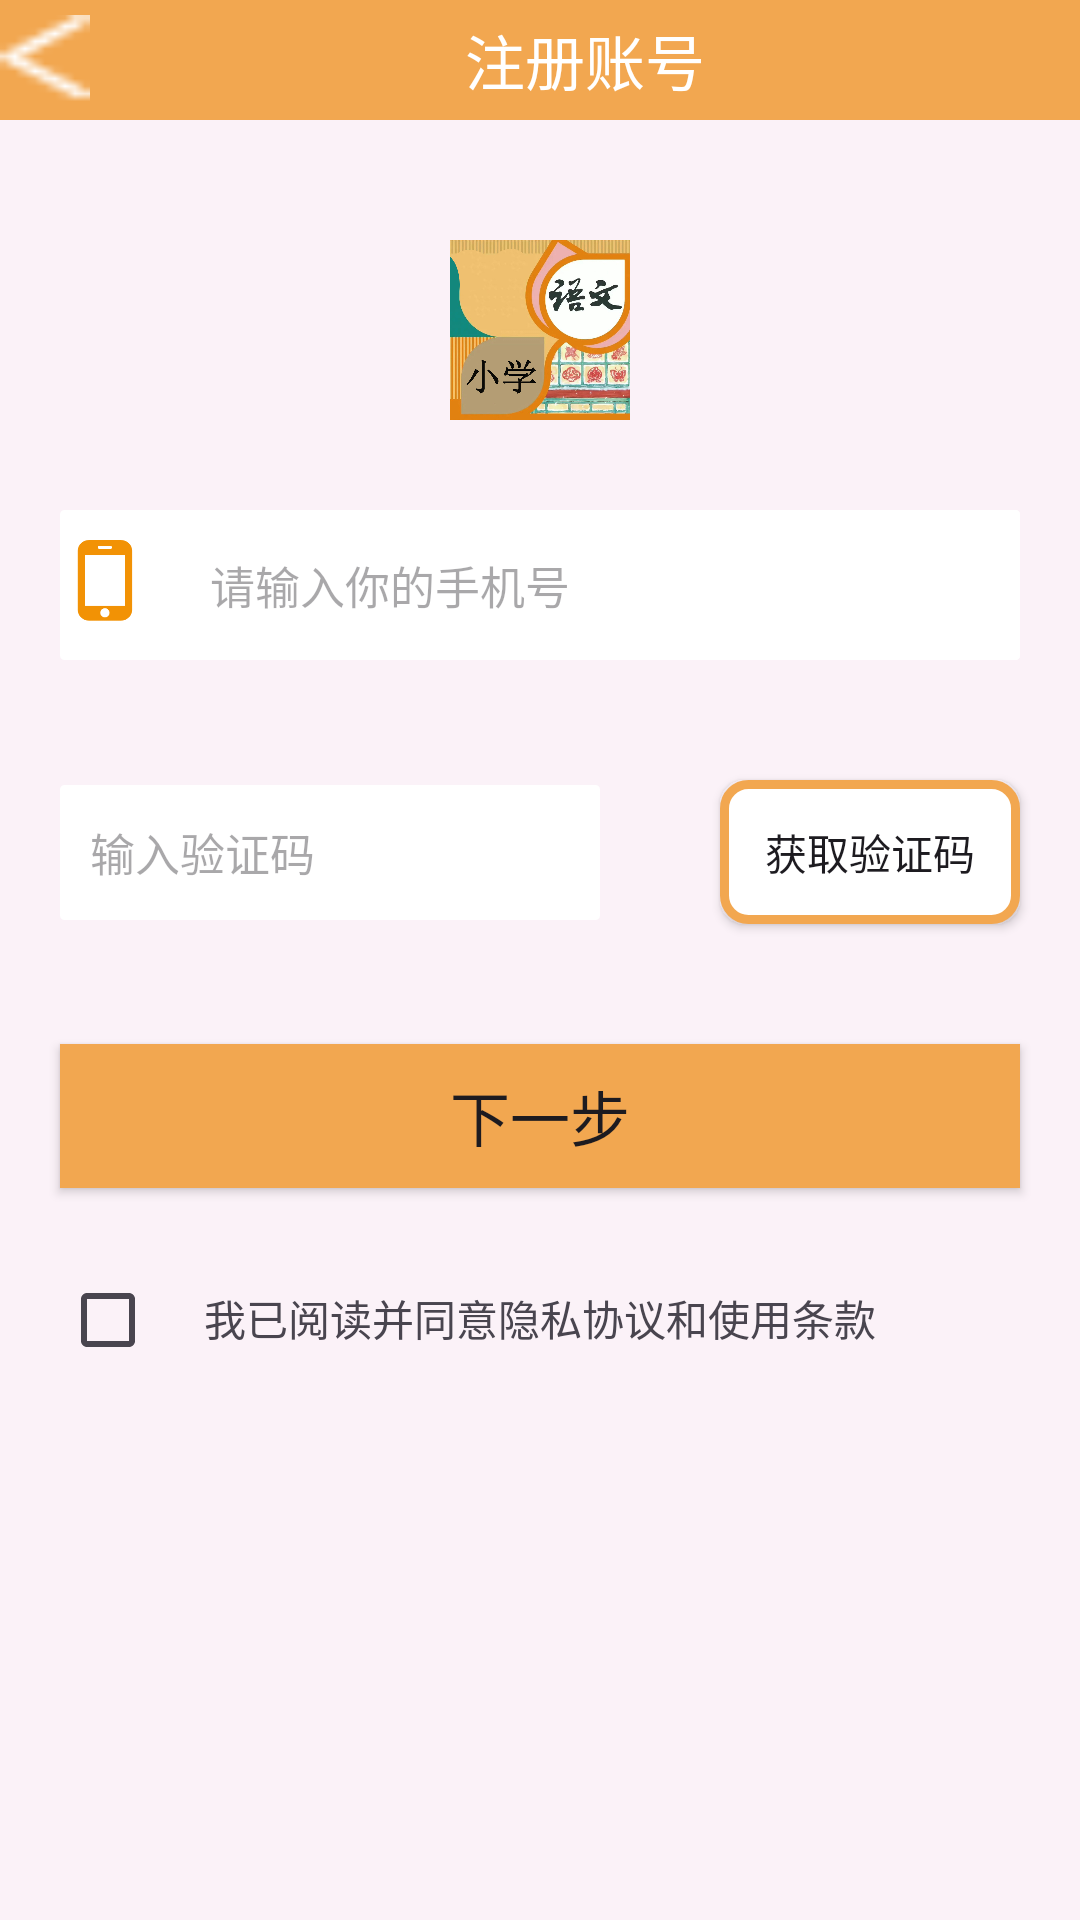

This screen was rendered from an Android layout file. Write that file and the resources it references.
<!-- AndroidManifest.xml: application theme Theme.Cto1 -->
<!-- res/layout/activtiy_register.xml -->
<?xml version="1.0" encoding="utf-8"?>
<LinearLayout xmlns:android="http://schemas.android.com/apk/res/android"
    xmlns:tools="http://schemas.android.com/tools"
    android:layout_width="match_parent"
    android:layout_height="match_parent"
    android:background="@color/login_text_background"
    android:orientation="vertical">
    <LinearLayout
        android:layout_width="match_parent"
        android:layout_height="40dp"
        android:layout_marginBottom="40dp"
        android:background="@color/homecolor"
        android:orientation="horizontal">
        <ImageView
            android:id="@+id/back"
            android:layout_width="30dp"
            android:layout_height="30dp"
            android:layout_gravity="center"
            android:background="@drawable/back"></ImageView>
        <TextView
            android:layout_width="match_parent"
            android:layout_height="40dp"
            android:layout_gravity="center"
            android:background="@color/homecolor"
            android:gravity="center"
            android:text="注册账号"
            android:textColor="@color/white"
            android:textSize="20dp"></TextView>
    </LinearLayout>


    <ImageView
        android:layout_width="match_parent"
        android:layout_height="60dp"
        android:layout_marginBottom="30dp"
        android:src="@drawable/chinese"></ImageView>

    <LinearLayout
        android:layout_width="match_parent"
        android:layout_height="wrap_content"
        android:orientation="vertical">

        <LinearLayout
            android:layout_width="match_parent"
            android:layout_height="wrap_content"
            android:layout_marginLeft="20dp"
            android:layout_marginRight="20dp"
            android:layout_marginBottom="20dp"
            android:background="@drawable/login_background"
            android:orientation="horizontal">

            <ImageView
                android:layout_width="30dp"
                android:layout_height="match_parent"
                android:src="@mipmap/phone"></ImageView>

            <EditText
                android:id="@+id/usernameEdit"
                android:layout_width="match_parent"
                android:layout_height="50dp"
                android:layout_weight="1"
                android:background="@drawable/login_background"
                android:hint="请输入你的手机号"
                android:paddingLeft="20dp"
                android:textColor="@color/login"
                android:textSize="15dp" />
        </LinearLayout>

        <LinearLayout
            android:layout_width="match_parent"
            android:layout_height="wrap_content"
            android:orientation="horizontal">

            <EditText
                android:id="@+id/codeEdit"
                android:layout_width="80dp"
                android:layout_height="45dp"
                android:layout_weight="1"
                android:padding="10dp"
                android:layout_margin="20dp"
                android:textSize="15dp"
                android:hint="输入验证码"
                android:background="@drawable/login_background"
                ></EditText>
            <androidx.appcompat.widget.AppCompatButton
                android:id="@+id/getCode"
                android:layout_width="0dp"
                android:layout_margin="20dp"
                android:layout_height="wrap_content"
                android:background="@drawable/edit_background"
                android:text="获取验证码"
                android:layout_weight="1"></androidx.appcompat.widget.AppCompatButton>
        </LinearLayout>
    </LinearLayout>
    <androidx.appcompat.widget.AppCompatButton
        android:id="@+id/nextStep"
        android:layout_width="match_parent"
        android:layout_height="wrap_content"
        android:layout_margin="20dp"
        android:background="@color/homecolor"
        android:text="下一步"
        android:textSize="20dp"
        ></androidx.appcompat.widget.AppCompatButton>
    <LinearLayout
        android:layout_width="wrap_content"
        android:layout_height="wrap_content"
        android:layout_gravity="bottom"
        android:layout_marginLeft="20dp"
        android:orientation="horizontal">
        <CheckBox
            android:id="@+id/checkbox_register"
            android:layout_width="wrap_content"
            android:layout_height="wrap_content"
            ></CheckBox>
        <TextView
            android:id="@+id/small_check"
            android:layout_width="wrap_content"
            android:layout_height="wrap_content"
            android:text="我已阅读并同意隐私协议和使用条款"></TextView>
    </LinearLayout>
</LinearLayout>
<!-- resources referenced by this layout -->
<resources>
  <color name="homecolor">#F2A750</color>
  <color name="login">#8C8A8A</color>
  <color name="login_text_background">#3BEFE2E2</color>
  <color name="white">#FFFFFFFF</color>
  <!-- drawable back: png bitmap (drawable, 215 bytes) -->
  <!-- drawable chinese: jpg bitmap (drawable, 409923 bytes) -->
  <!-- drawable edit_background (drawable) -->
  <?xml version="1.0" encoding="utf-8"?>
  <shape xmlns:android="http://schemas.android.com/apk/res/android">
      <solid android:color="@color/white" /> 
      <corners android:radius="8dp" /> 
      <stroke
          android:color="@color/homecolor"
          android:width="3dp" /> 
  </shape>
  <!-- drawable login_background (drawable) -->
  <?xml version="1.0" encoding="utf-8"?>
  <shape xmlns:android="http://schemas.android.com/apk/res/android">
      <solid android:color="@color/white" /> 
      <corners android:radius="1dp" /> 
      <stroke
          android:color="@color/white"
          android:width="1dp" /> 
  </shape>
  <!-- mipmap phone: png bitmap (mipmap-hdpi, 3815 bytes) -->
  <style name="Theme.Cto1" parent="Base.Theme.Cto1" />
  <style name="Base.Theme.Cto1" parent="Theme.Material3.DayNight.NoActionBar">
          
          
      </style>
</resources>
